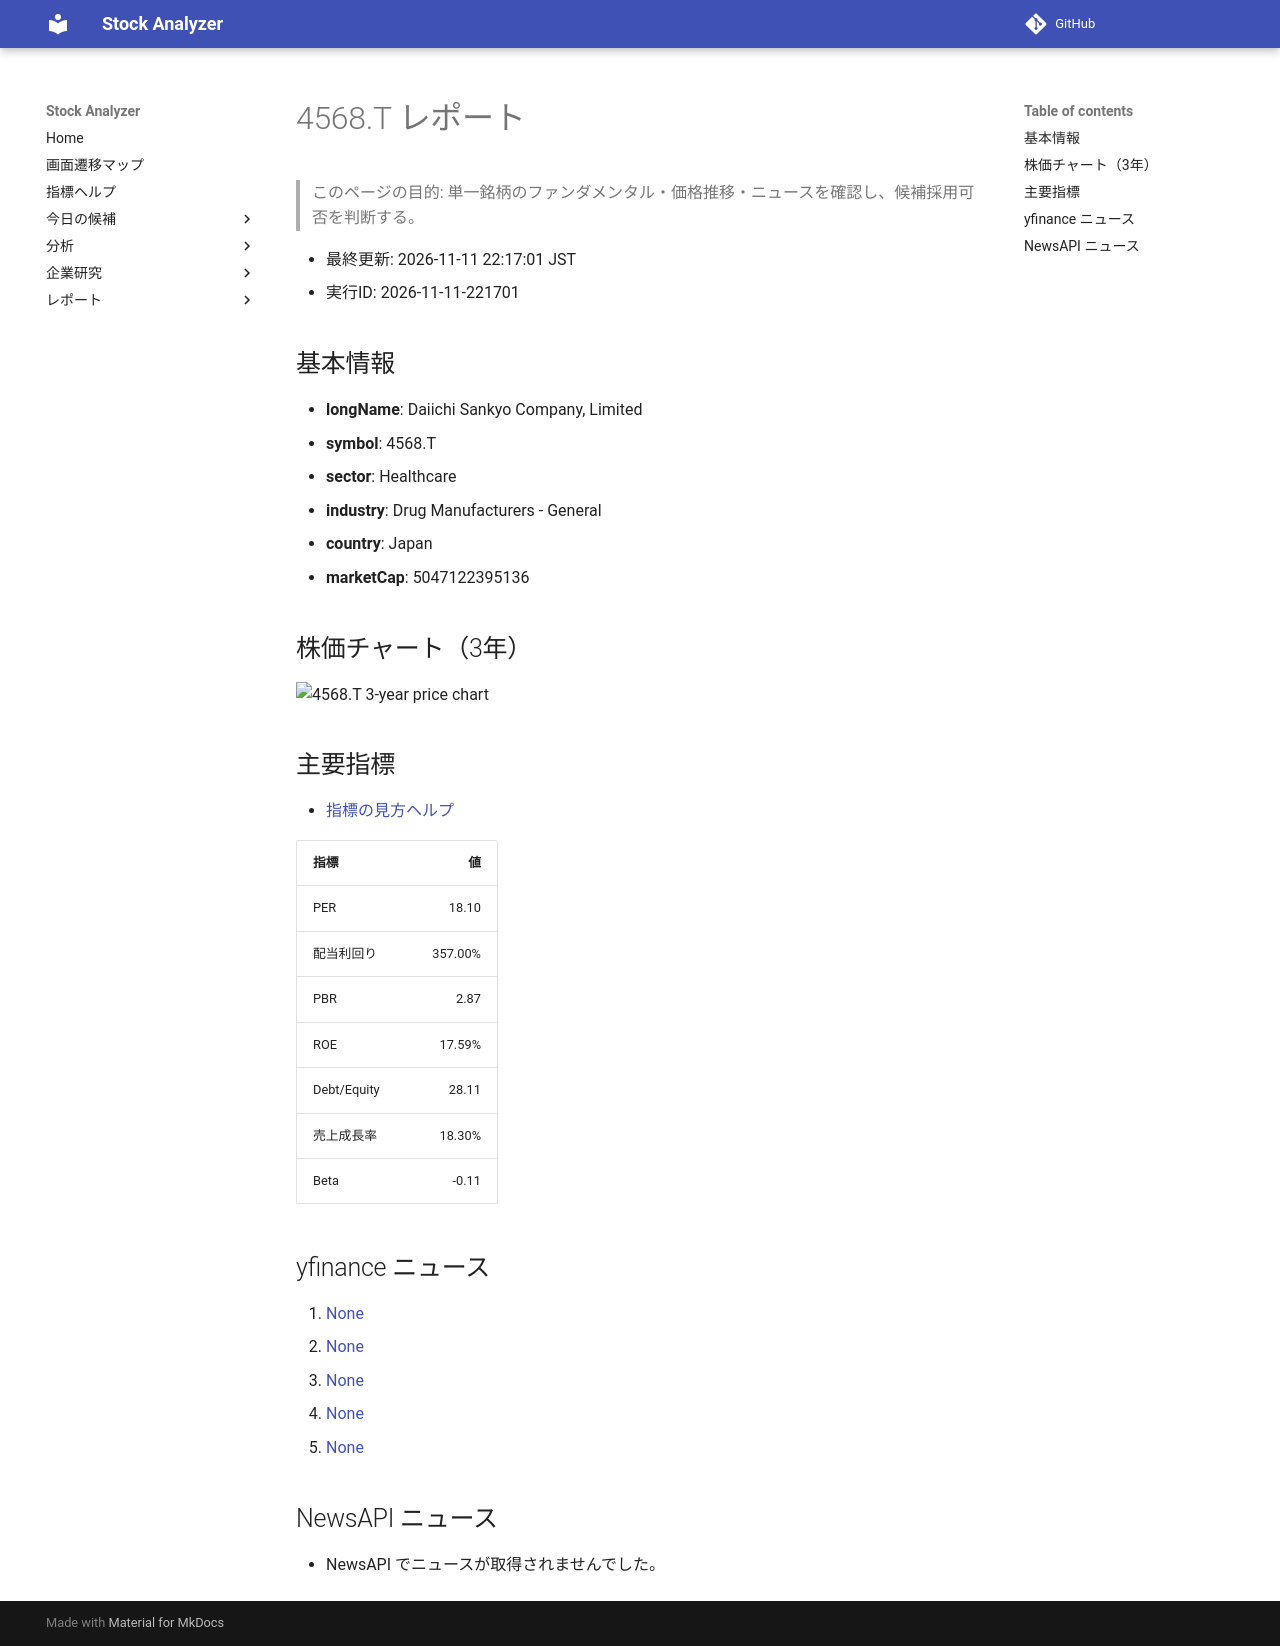

repository: Yumi-note/Making-APP · page: reports/2026-11-11/221701/4568_T/index.html · generator: mkdocs

# 4568.T レポート

> このページの目的: 単一銘柄のファンダメンタル・価格推移・ニュースを確認し、候補採用可否を判断する。

- 最終更新: 2026-11-11 22:17:01 JST
- 実行ID: 2026-11-11-221701

## 基本情報

- **longName**: Daiichi Sankyo Company, Limited
- **symbol**: 4568.T
- **sector**: Healthcare
- **industry**: Drug Manufacturers - General
- **country**: Japan
- **marketCap**: 5047122395136

## 株価チャート（3年）

![4568.T 3-year price chart](4568_T_3y.png)

## 主要指標

- [指標の見方ヘルプ](../../../../indicators.md)

| 指標 | 値 |
|---|---:|
| PER | 18.10 |
| 配当利回り | 357.00% |
| PBR | 2.87 |
| ROE | 17.59% |
| Debt/Equity | 28.11 |
| 売上成長率 | 18.30% |
| Beta | -0.11 |

## yfinance ニュース

1. [None](None)
2. [None](None)
3. [None](None)
4. [None](None)
5. [None](None)

## NewsAPI ニュース

- NewsAPI でニュースが取得されませんでした。
